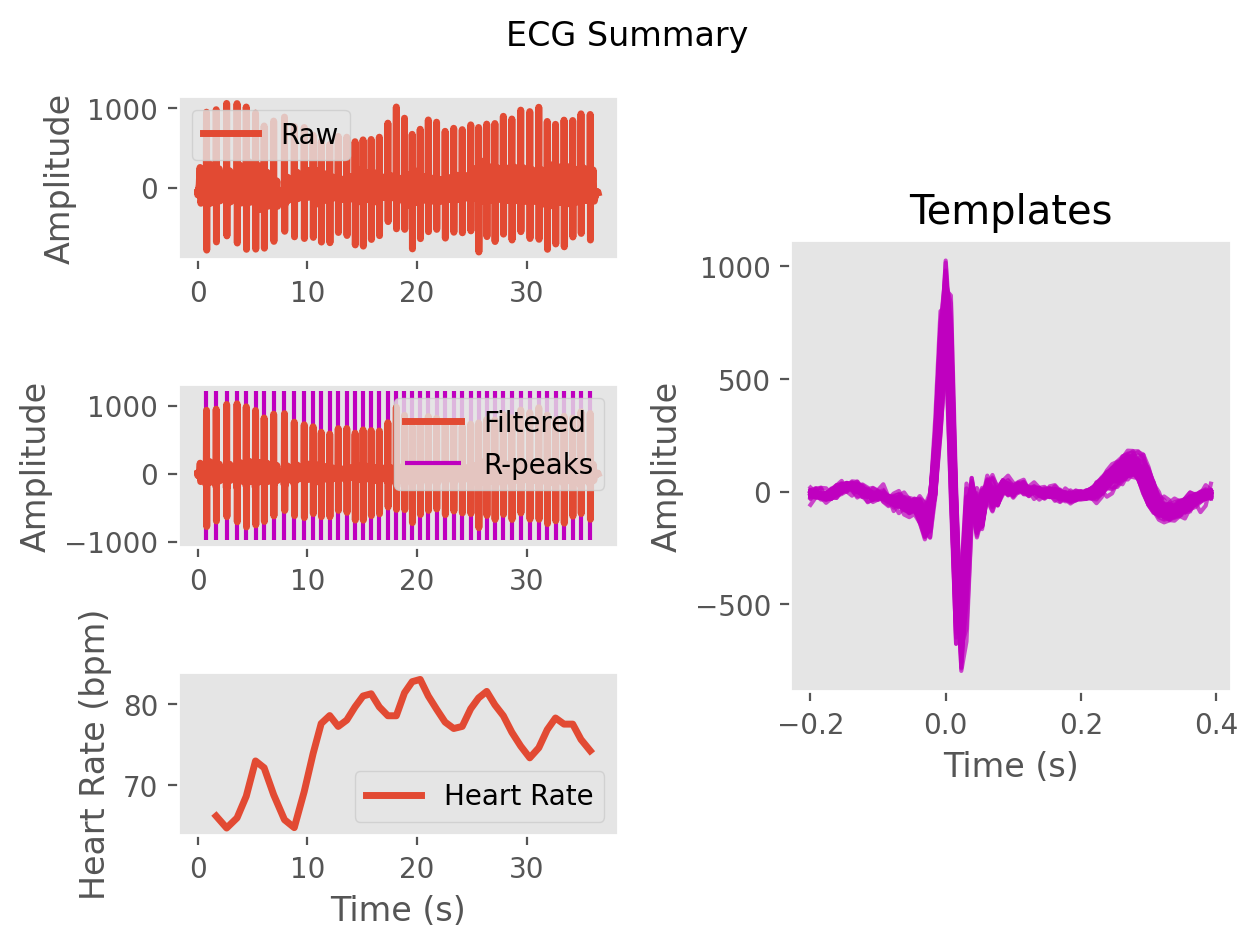

The file beside this chart, header and first rows:
ECG, -3.147152589985435, -27.740153406198967, 3.3394616567274955, 16.906791095899496, -4.334836412206164, -1.4246534601534653, 10.167933726715637, 2.9596696535168467, -2.1621549274705387, -7.26618533281335, -17.673618895844463, -15.46598025727744, -8.402873722128112, -13.453669448793214, -21.81740849322996, -24.68678495595092, -25.97852805246028, -31.378577857494214, -39.690632870587464, -36.417535408308204, -15.215164231223934, 5.46245519938258, 15.722869074520261
Time (s), 0.0, 0.007692, 0.01538, 0.02308, 0.03077, 0.03846, 0.04615, 0.05385, 0.06154, 0.06923, 0.07692, 0.08462, 0.09231, 0.1, 0.1077, 0.1154, 0.1231, 0.1308, 0.1385, 0.1462, 0.1538, 0.1615, 0.1692
Rpeaks, 104, 219, 343, 466, 575, 685, 787, 900, 1028, 1144, 1262, 1367, 1463, 1564, 1665, 1766, 1864, 1959, 2055, 2152, 2253, 2353, 2450
IBI Series, 115.0, 124.0, 123.0, 109.0, 110.0, 102.0, 113.0, 128.0, 116.0, 118.0, 105.0, 96.0, 101.0, 101.0, 101.0, 98.0, 95.0, 96.0, 97.0, 101.0, 100.0, 97.0, 91.0
Heart Rate, 1.685, 2.638, 3.585, 4.423, 5.269, 6.054, 6.923, 7.908, 8.8, 9.708, 10.52, 11.25, 12.03, 12.81, 13.58, 14.34, 15.07, 15.81, 16.55, 17.33, 18.1, 18.85, 19.55
